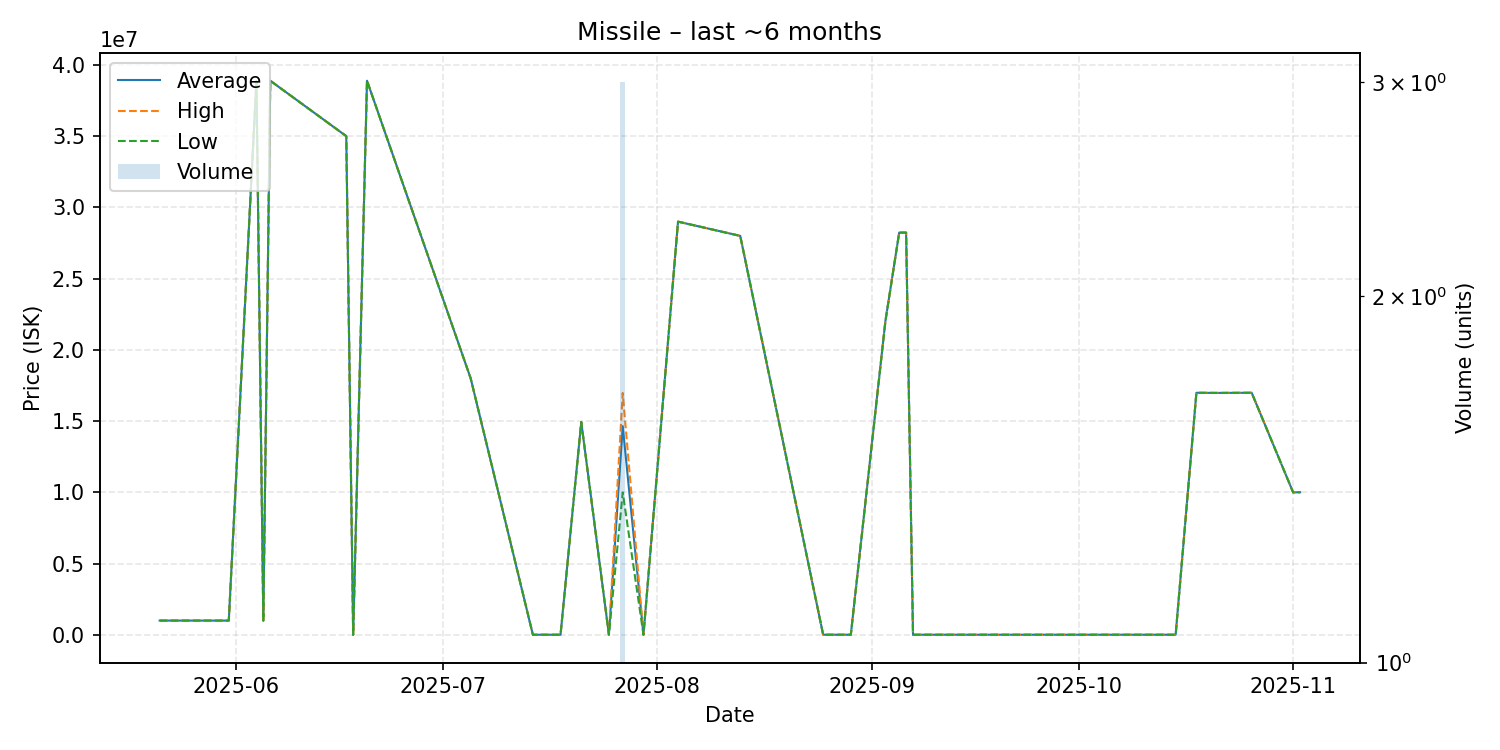

Values plotted in this chart, from the file beside it:
date, average, highest, lowest, order_count, volume
2025-05-21, 1004000, 1004000, 1004000, 1, 1
2025-05-29, 1003000, 1003000, 1003000, 1, 1
2025-05-31, 1003000, 1003000, 1003000, 1, 1
2025-06-04, 38860000, 38860000, 38860000, 1, 1
2025-06-05, 1003000, 1003000, 1003000, 1, 1
2025-06-06, 38890000, 38890000, 38890000, 1, 1
2025-06-17, 35000000, 35000000, 35000000, 1, 1
2025-06-18, 1003, 1003, 1003, 1, 1
2025-06-20, 38890000, 38890000, 38890000, 1, 1
2025-07-05, 18000000, 18000000, 18000000, 1, 1
2025-07-14, 10780, 10780, 10780, 1, 1
2025-07-18, 10790, 10790, 10790, 1, 1
2025-07-21, 14940000, 14940000, 14940000, 1, 1
2025-07-25, 10790, 10790, 10790, 1, 1
2025-07-27, 14650000, 16975000, 10000000, 3, 3
2025-07-30, 10800, 10800, 10800, 1, 1
2025-08-04, 29000000, 29000000, 29000000, 1, 1
2025-08-13, 28000000, 28000000, 28000000, 1, 1
2025-08-25, 11450, 11450, 11450, 1, 1
2025-08-29, 11450, 11450, 11450, 1, 1
2025-09-03, 22000000, 22000000, 22000000, 1, 1
2025-09-05, 28230000, 28230000, 28230000, 1, 1
2025-09-06, 28230000, 28230000, 28230000, 1, 1
2025-09-07, 11600, 11600, 11600, 1, 1
2025-09-11, 11600, 11600, 11600, 1, 1
2025-09-18, 11700, 11700, 11700, 1, 1
2025-10-15, 11910, 11910, 11910, 1, 1
2025-10-18, 16990000, 16990000, 16990000, 1, 1
2025-10-21, 16980000, 16980000, 16980000, 1, 1
2025-10-26, 16990000, 16990000, 16990000, 1, 1
2025-11-01, 10000000, 10000000, 10000000, 1, 1
2025-11-02, 10010000, 10010000, 10010000, 1, 1
